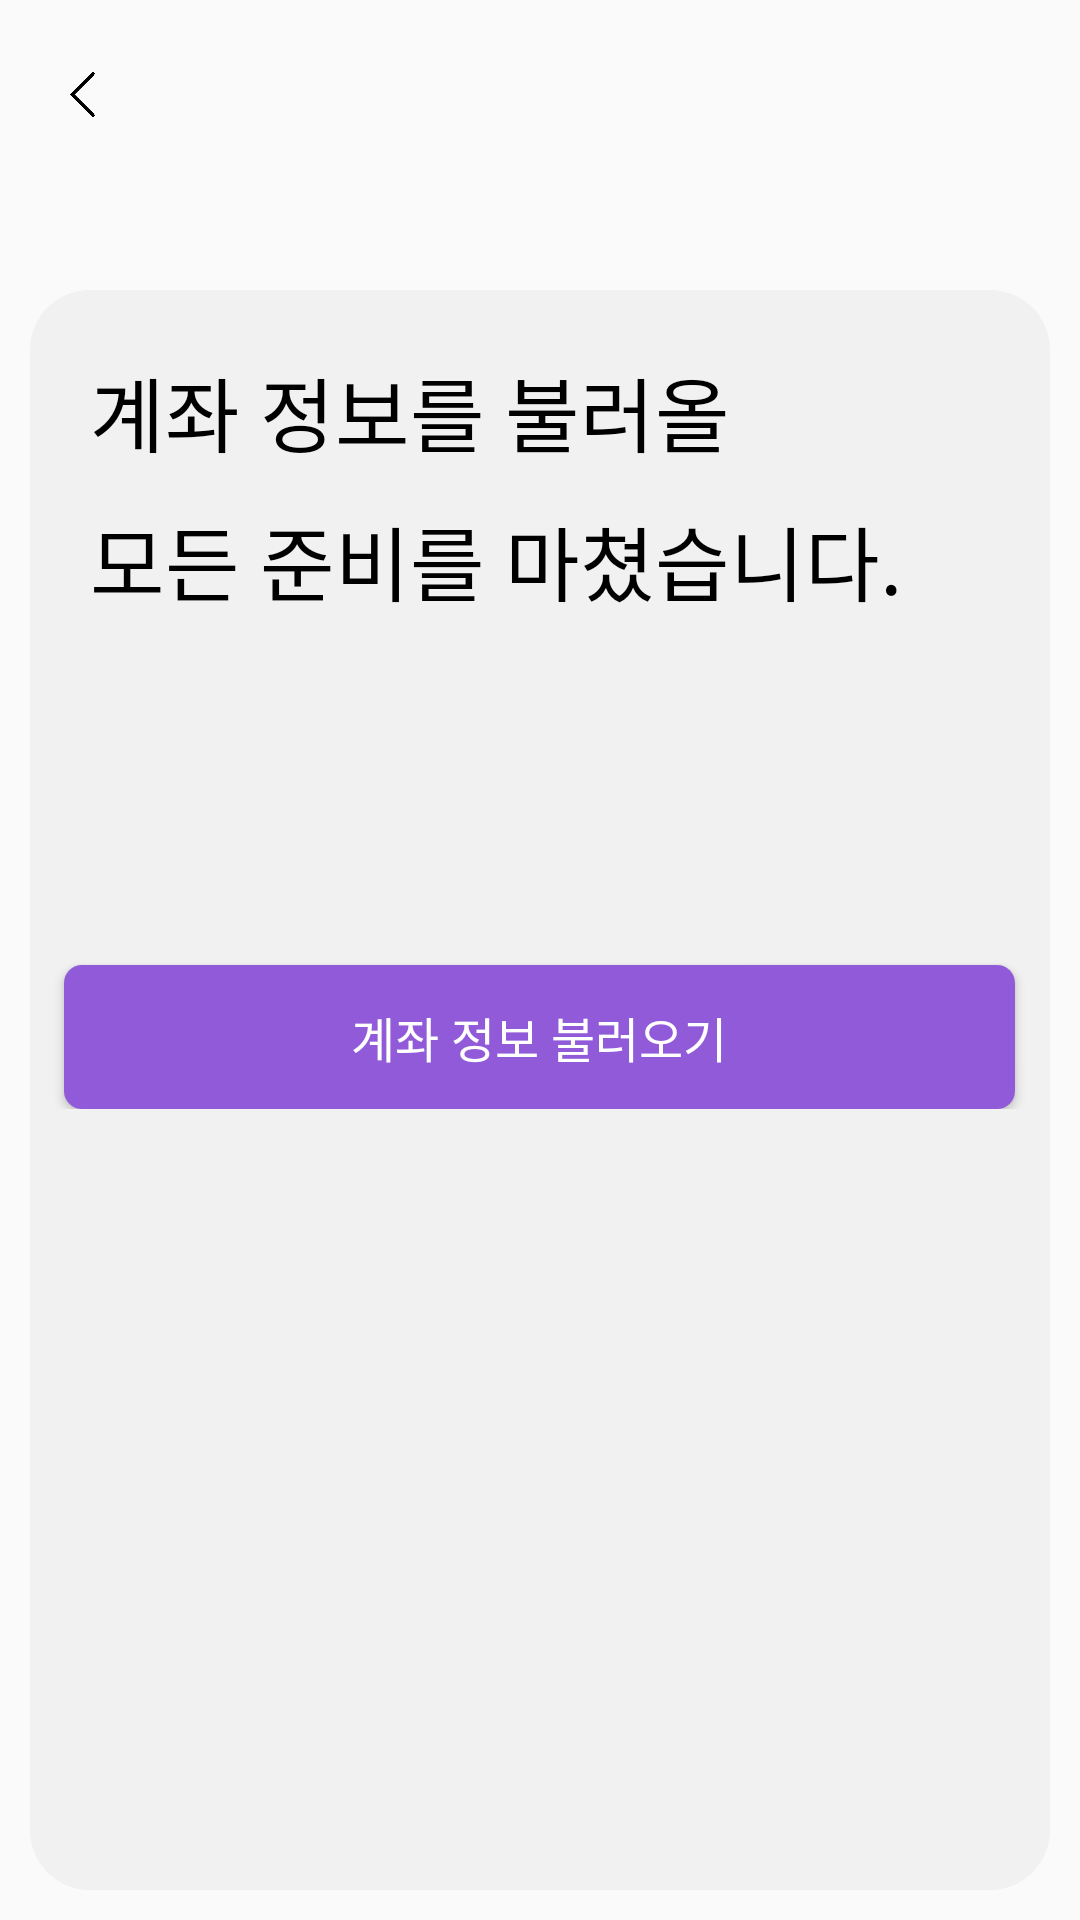

Android layout source for this screen:
<!-- AndroidManifest.xml: application theme AppTheme -->
<!-- res/layout/activity_account_get_data.xml -->
<?xml version="1.0" encoding="utf-8"?>
<LinearLayout xmlns:android="http://schemas.android.com/apk/res/android"
    xmlns:tools="http://schemas.android.com/tools"
    android:layout_width="match_parent"
    android:layout_height="match_parent"
    android:layout_gravity="center"
    android:focusable="true"
    android:focusableInTouchMode="true"
    android:orientation="vertical"
    tools:context=".home.AddSubscriptionActivity">


    <FrameLayout
        android:layout_width="match_parent"
        android:layout_height="10dp"
        android:layout_weight="1.3">

        <ImageButton
            android:layout_width="15dp"
            android:layout_height="15dp"
            android:layout_marginLeft="20dp"
            android:layout_marginTop="24dp"
            android:adjustViewBounds="true"
            android:background="@color/transparentColor"
            android:scaleType="fitCenter"
            android:src="@drawable/back" />

    </FrameLayout>

    <LinearLayout
        android:layout_width="match_parent"
        android:layout_height="0dp"
        android:layout_margin="10dp"
        android:layout_weight="9"
        android:background="@drawable/item_subscription_home"
        android:orientation="vertical">


        <FrameLayout
            android:layout_width="match_parent"
            android:layout_height="206dp">

            <LinearLayout
                android:layout_width="match_parent"
                android:layout_height="158dp"
                android:orientation="vertical">

                <FrameLayout
                    android:layout_width="match_parent"
                    android:layout_height="60dp">

                    <LinearLayout
                        android:layout_width="match_parent"
                        android:layout_height="match_parent"
                        android:orientation="horizontal"
                        android:paddingLeft="20dp">

                        <TextView
                            android:id="@+id/textView2"
                            android:layout_width="wrap_content"
                            android:layout_height="match_parent"
                            android:gravity="bottom"
                            android:text="계좌 정보를 불러올"
                            android:textColor="@color/black"
                            android:textSize="27dp" />

                    </LinearLayout>

                </FrameLayout>

                <FrameLayout
                    android:layout_width="match_parent"
                    android:layout_height="60dp">

                    <LinearLayout
                        android:layout_width="match_parent"
                        android:layout_height="match_parent"
                        android:orientation="horizontal"
                        android:paddingLeft="20dp">

                        <TextView
                            android:id="@+id/textView2"
                            android:layout_width="wrap_content"
                            android:layout_height="match_parent"
                            android:gravity="center"
                            android:text="모든 준비를 마쳤습니다."
                            android:textColor="@color/black"
                            android:textSize="27dp" />

                    </LinearLayout>

                </FrameLayout>

            </LinearLayout>
        </FrameLayout>

        <FrameLayout
            android:layout_width="match_parent"
            android:layout_height="67dp">

            <Button
                android:id="@+id/account_data_get_button"
                android:layout_width="317dp"
                android:layout_height="wrap_content"
                android:layout_gravity="bottom|center"
                android:layout_marginTop="5dp"
                android:background="@drawable/card_agreement"
                android:fontFamily="@font/nanumsquareb"
                android:padding="10dp"
                android:text="계좌 정보 불러오기"
                android:textColor="@color/white"
                android:textSize="16dp"
                tools:background="@drawable/card_agreement" />

        </FrameLayout>


    </LinearLayout>

</LinearLayout>
<!-- resources referenced by this layout -->
<resources>
  <color name="black">#000000</color>
  <color name="transparentColor">#00000000</color>
  <color name="white">#ffffff</color>
  <!-- drawable back: png bitmap (drawable, 5822 bytes) -->
  <!-- drawable card_agreement (drawable) -->
  <?xml version="1.0" encoding="utf-8"?>
  <shape xmlns:android="http://schemas.android.com/apk/res/android"
      android:padding="10dp"
      android:shape="rectangle" >
      <solid android:color="@color/mainColor" />
      <corners
          android:bottomLeftRadius="6dp"
          android:bottomRightRadius="6dp"
          android:topLeftRadius="6dp"
          android:topRightRadius="6dp" />
      <stroke
          android:width="0dp" />
  </shape>
  <!-- drawable item_subscription_home (drawable) -->
  <?xml version="1.0" encoding="utf-8"?>
  <shape xmlns:android="http://schemas.android.com/apk/res/android"
      android:shape="rectangle"
      android:padding = "10dp">
  
      <solid android:color="@color/colorLightGray"></solid>
  
      <corners
          android:topLeftRadius="20dp"
          android:topRightRadius="20dp"
          android:bottomLeftRadius="20dp"
          android:bottomRightRadius="20dp">
  
      </corners>
  </shape>
  <style name="AppTheme" parent="Theme.AppCompat.Light.DarkActionBar">
          
  
          <item name="colorPrimary">@color/colorPrimary</item>
          <item name="colorPrimaryDark">@color/colorPrimaryDark</item>
          <item name="colorAccent">@color/colorAccent</item>
  
          
          <item name="windowActionBar">false</item>
          <item name="windowNoTitle">true</item>
  
      </style>
  <color name="mainColor">#905ad9</color>
  <color name="colorLightGray">#f1f1f1</color>
  <color name="colorPrimary">#6200EE</color>
  <color name="colorPrimaryDark">#3700B3</color>
  <color name="colorAccent">#03DAC5</color>
</resources>
